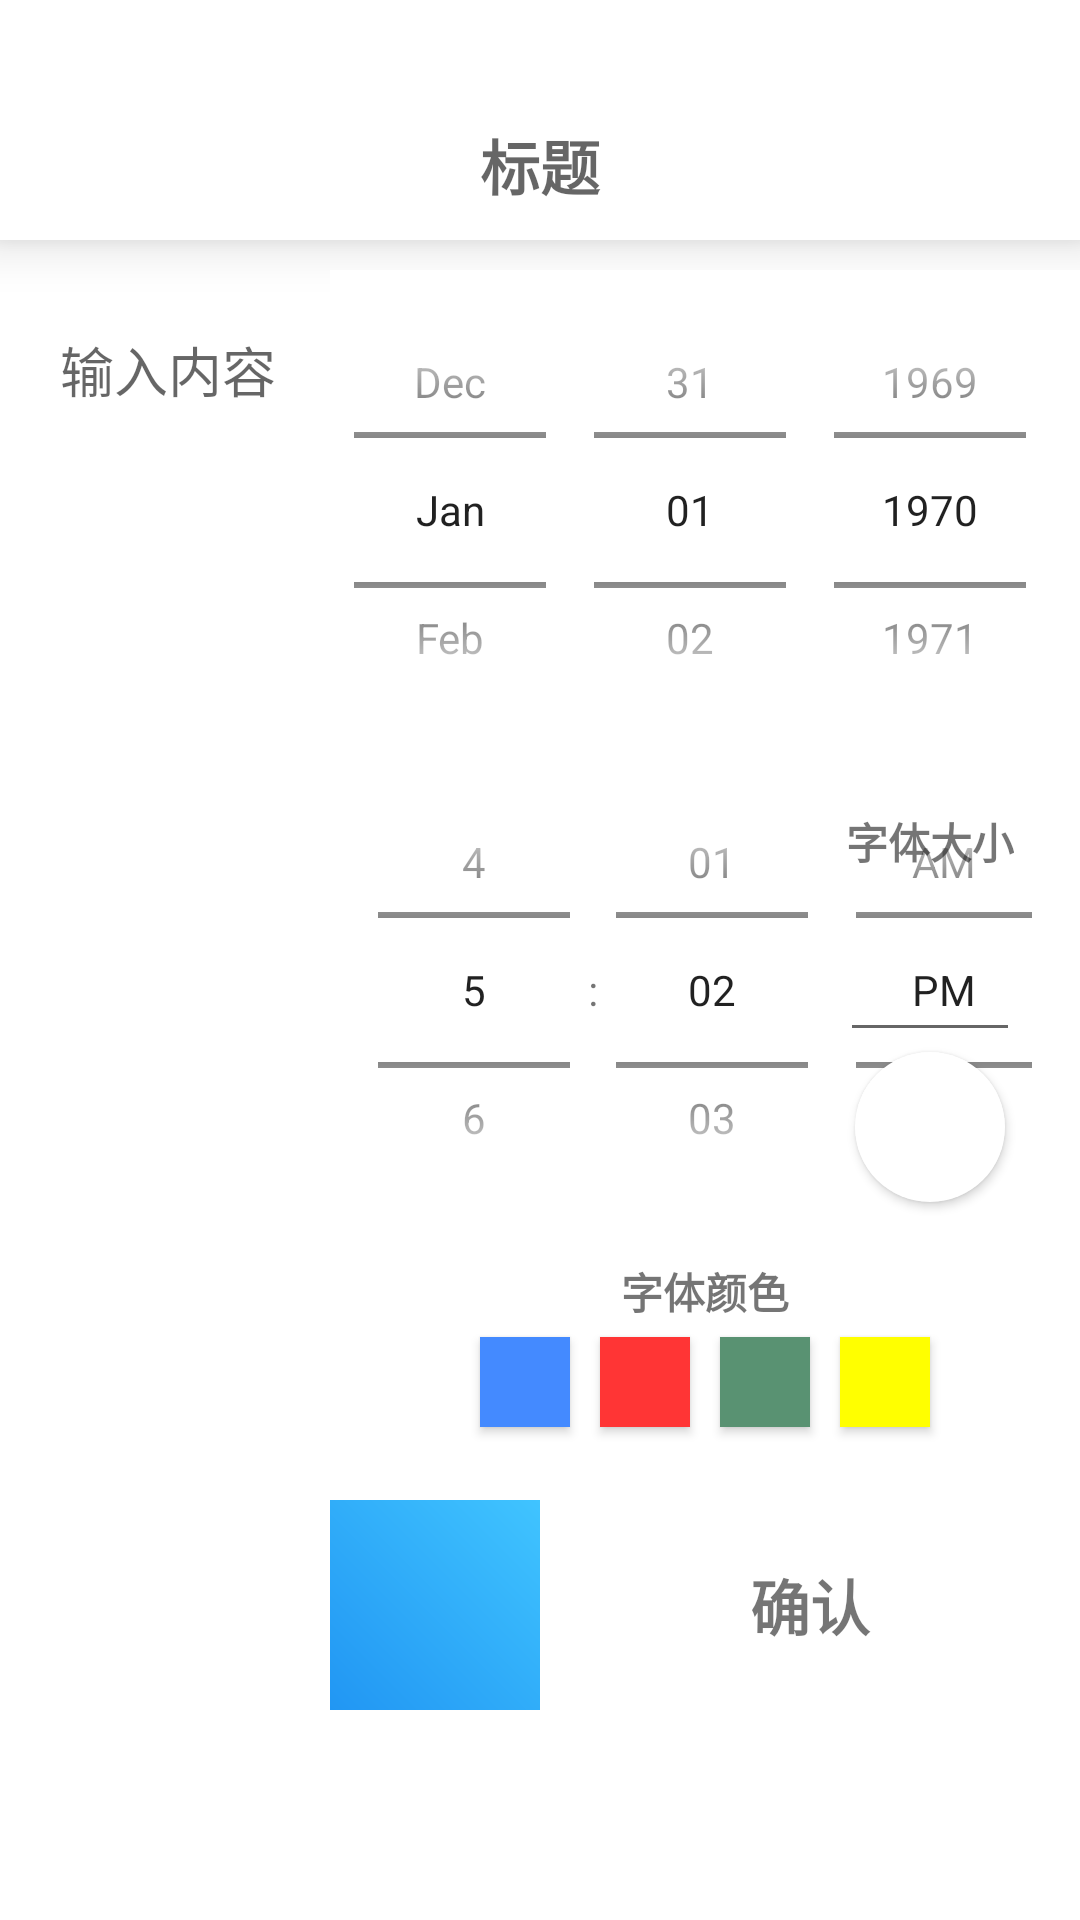

Layout XML and referenced resources for this Android screen:
<!-- AndroidManifest.xml: application theme Theme.ImgViewer -->
<!-- res/layout/text_popwindows.xml -->
<?xml version="1.0" encoding="utf-8"?>

<RelativeLayout
    android:id="@+id/edittextview" android:layout_width="match_parent"
    android:layout_height="match_parent"
    android:background="@color/white"
    xmlns:android="http://schemas.android.com/apk/res/android">


    <LinearLayout
        android:elevation="15dp"
        android:id="@+id/edittext"
        android:orientation="vertical"
        android:background="@color/white"
        android:layout_width="match_parent"
        android:layout_height="match_parent">

        <RelativeLayout
            android:id="@+id/titleEditrl"
            android:orientation="vertical"
            android:elevation="10dp"
            android:background="@color/white"
            android:layout_width="match_parent"
            android:layout_height="80dp">
            <ImageView
                android:id="@+id/popback"
                android:layout_marginStart="10dp"
                android:layout_centerVertical="true"
                android:layout_width="30dp"
                android:layout_height="30dp"
                android:layout_alignParentBottom="true"
                android:layout_marginBottom="10dp"
                android:background="@drawable/ic_baseline_arrow_back_ios_black"/>
            <ImageView
                android:id="@+id/popconfirm"
                android:layout_alignParentEnd="true"
                android:layout_marginEnd="10dp"
                android:layout_centerVertical="true"
                android:layout_width="40dp"
                android:layout_height="40dp"
                android:layout_alignParentBottom="true"
                android:background="@drawable/ic_baseline_playlist_add_check_24"/>
            <EditText
                android:layout_alignParentBottom="true"
                android:singleLine="true"
                android:maxLength="15"
                android:background="@null"
                android:textSize="20sp"
                android:layout_gravity="center"
                android:id="@+id/titleEdit"
                android:textStyle="bold"
                android:hint="@string/entertitle"
                android:gravity="center"
                android:layout_centerInParent="true"
                android:layout_width="320dp"
                android:layout_height="50dp"/>
        </RelativeLayout>

        <androidx.core.widget.NestedScrollView
            android:layout_marginTop="10dp"
            android:layout_width="match_parent"
            android:layout_height="wrap_content">
            <LinearLayout
                android:id="@+id/textEditll"
                android:orientation="vertical"
                android:background="@drawable/curcletextlist"
                android:layout_width="match_parent"
                android:layout_height="match_parent">
                <EditText
                    android:background="@null"
                    android:id="@+id/textEdit"
                    android:singleLine="false"
                    android:layout_marginStart="20dp"
                    android:layout_marginEnd="10dp"
                    android:layout_marginTop="20dp"
                    android:layout_width="match_parent"
                    android:layout_height="wrap_content"
                    android:hint="@string/entertext"/>
            </LinearLayout>
        </androidx.core.widget.NestedScrollView>

            <ImageView
                android:layout_marginTop="20dp"
                android:layout_marginStart="10dp"
                android:background="@drawable/ic_baseline_wallpaper_24"
                android:scaleType="center"
                android:id="@+id/addtitleimg"
                android:layout_width="100dp"
                android:layout_height="100dp" />
    </LinearLayout>


    <LinearLayout
        android:elevation="15dp"
        android:orientation="vertical"
        android:layout_alignParentEnd="true"
        android:layout_alignParentBottom="true"
        android:layout_marginBottom="60dp"
        android:id="@+id/alarm"
        android:layout_width="250dp"
        android:layout_height="wrap_content">

        <LinearLayout
            android:orientation="vertical"
            android:layout_gravity="end"
            android:layout_marginBottom="10dp"
            android:background="@color/white"
            android:id="@+id/setAlarm"
            android:layout_width="250dp"
            android:layout_height="400dp">



            <DatePicker
                android:id="@+id/datePicker"
                android:datePickerMode="spinner"
                android:calendarViewShown="false"
                android:layout_width="wrap_content"
                android:layout_height="160dp"/>

            <RelativeLayout
                android:layout_width="wrap_content"
                android:layout_height="160dp">

                <TimePicker
                    android:timePickerMode="spinner"
                    android:id="@+id/timePicker"
                    android:layout_width="wrap_content"
                    android:layout_height="160dp"/>

                <LinearLayout
                    android:layout_marginEnd="20dp"
                    android:layout_alignParentEnd="true"
                    android:layout_centerVertical="true"
                    android:orientation="vertical"
                    android:layout_width="wrap_content"
                    android:layout_height="160dp">

                <TextView
                    android:id="@+id/textSizeN"
                    android:layout_width="wrap_content"
                    android:layout_height="wrap_content"
                    android:layout_gravity="center"
                    android:layout_marginTop="20dp"
                    android:text="@string/textSize"
                    android:textStyle="bold" />

                <EditText
                    android:layout_gravity="center"
                    android:gravity="center"
                    android:id="@+id/textSize"
                    android:maxLength="2"
                    android:layout_width="60dp"
                    android:layout_height="50dp"
                    android:layout_marginTop="10dp"
                    android:inputType="number" />

                <Button
                    android:background="@drawable/curclestyle"
                    android:id="@+id/setTextSize"
                    android:layout_gravity="center"
                    android:layout_width="50dp"
                    android:layout_height="50dp"/>

                </LinearLayout>

            </RelativeLayout>

            <LinearLayout
                android:orientation="horizontal"
                android:id="@+id/textEditSetting"
                android:layout_width="match_parent"
                android:layout_height="wrap_content">



                <LinearLayout
                    android:orientation="vertical"
                    android:layout_width="match_parent"
                    android:layout_height="match_parent">

                    <TextView
                        android:id="@+id/textColorN"
                        android:layout_marginTop="10dp"
                        android:layout_gravity="center"
                        android:gravity="center"
                        android:layout_width="wrap_content"
                        android:layout_height="wrap_content"
                        android:textStyle="bold"
                        android:text="@string/textColor"/>

                    <LinearLayout
                        android:gravity="center"
                        android:orientation="horizontal"
                        android:layout_width="match_parent"
                        android:layout_height="match_parent">

                        <Button
                            android:id="@+id/textBlue"
                            android:layout_margin="5dp"
                            android:background="@color/blue"
                            android:layout_width="30dp"
                            android:layout_height="30dp"/>

                        <Button
                            android:id="@+id/textRed"
                            android:layout_margin="5dp"
                            android:background="@color/red"
                            android:layout_width="30dp"
                            android:layout_height="30dp"/>

                        <Button
                            android:id="@+id/textGreen"
                            android:layout_margin="5dp"
                            android:background="@color/green"
                            android:layout_width="30dp"
                            android:layout_height="30dp"/>

                        <Button
                            android:id="@+id/textYellow"
                            android:layout_margin="5dp"
                            android:background="@color/yellow"
                            android:layout_width="30dp"
                            android:layout_height="30dp"/>

                    </LinearLayout>

                </LinearLayout>

            </LinearLayout>

        </LinearLayout>

        <LinearLayout
            android:layout_gravity="end"
            android:background="@color/white"
            android:layout_marginBottom="10dp"
            android:orientation="horizontal"
            android:layout_width="250dp"
            android:layout_height="70dp">

            <ImageView
                android:id="@+id/confirmView"
                android:background="@drawable/colorful_bar"
                android:layout_gravity="center"
                android:layout_width="70dp"
                android:layout_height="match_parent"/>

            <TextView
                android:id="@+id/confirmAlarm"
                android:foreground="?android:attr/selectableItemBackground"
                android:padding="5dp"
                android:layout_marginStart="10dp"
                android:layout_marginEnd="10dp"
                android:textSize="20sp"
                android:textStyle="bold"
                android:gravity="center"
                android:text="@string/confirm"
                android:layout_width="match_parent"
                android:layout_height="match_parent"/>

        </LinearLayout>

    </LinearLayout>

</RelativeLayout>
<!-- resources referenced by this layout -->
<resources>
  <color name="blue">#448AFF</color>
  <color name="green">#599272</color>
  <color name="red">#FF3535</color>
  <color name="white">#FFFFFFFF</color>
  <color name="yellow">#FFFF00</color>
  <!-- drawable colorful_bar (drawable) -->
  <?xml version="1.0" encoding="utf-8"?>
  
  <shape xmlns:android="http://schemas.android.com/apk/res/android">
      <gradient android:type="linear"
          android:centerY="1"
          android:centerX="1"
          android:startColor="@color/deepblue"
          android:centerColor="@color/skyblue"
          android:endColor="@color/skyblue"
          android:angle="45"/>
  </shape>
  <!-- drawable curclestyle (drawable) -->
  <?xml version="1.0" encoding="utf-8"?>
  
  <shape xmlns:android="http://schemas.android.com/apk/res/android">
      <corners android:radius="100dp" />
      <solid android:color="@color/white"/>
  
  </shape>
  <!-- drawable curcletextlist (drawable) -->
  <?xml version="1.0" encoding="utf-8"?>
  
  <shape xmlns:android="http://schemas.android.com/apk/res/android">
      <corners android:radius="20dp" />
      <solid android:color="@color/white"/>
  
  </shape>
  <string name="confirm">确认</string>
  <string name="entertext">输入内容</string>
  <string name="entertitle">标题</string>
  <string name="textColor">字体颜色</string>
  <string name="textSize">字体大小</string>
  <style name="Theme.ImgViewer" parent="Theme.MaterialComponents.DayNight.NoActionBar.Bridge">
          
          <item name="colorPrimary">@color/purple_500</item>
          <item name="colorPrimaryVariant">@color/purple_700</item>
          <item name="colorOnPrimary">@color/white</item>
          
          <item name="colorSecondary">@color/teal_200</item>
          <item name="colorSecondaryVariant">@color/teal_700</item>
          <item name="colorOnSecondary">@color/black</item>
          
          <item name="android:windowTranslucentNavigation">true</item>
          <item name="android:windowTranslucentStatus">false</item>
          
          <item name="android:statusBarColor">@android:color/transparent</item>
          
      </style>
  <color name="deepblue">#2196F3</color>
  <color name="skyblue">#40C4FF</color>
  <color name="purple_500">#FF6200EE</color>
  <color name="purple_700">#FF3700B3</color>
  <color name="teal_200">#FF03DAC5</color>
  <color name="teal_700">#FF018786</color>
  <color name="black">#FF000000</color>
</resources>
